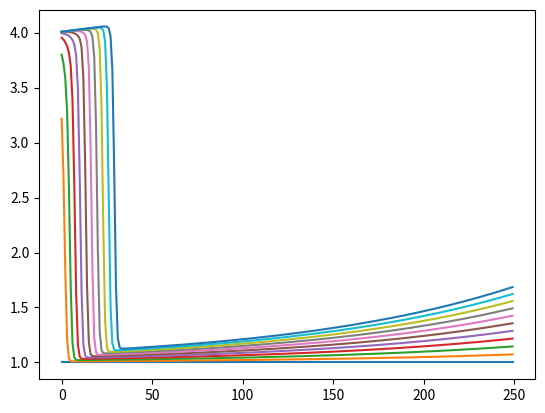

Write the Python code that produced this figure.
import numpy as np
import matplotlib.pyplot as plt
import scipy.linalg as sl
def flux(u):
    return 0.5*u*u
def diem(r_basis):
    n, m = r_basis.shape
    phi = np.zeros(m, dtype=np.int32);
    phi[0] = np.argmax(np.abs(r_basis[:,0]))
    e = np.eye(n)
    
    P_global = np.zeros([n,m])
    UU_global = np.zeros([n,m])
    
    P_global[:,0] = e[:, phi[0]]
    UU_global[:,0] = r_basis[:,0]
    
    for i in range(1, m):
        P = P_global[:,:i]
        UU = UU_global[:,:i]
        Ul = r_basis[:,i]
        A = np.dot(P.T, UU)
        b = np.dot(P.T, Ul)
        c = np.linalg.solve(A, b)
        r = Ul - np.dot(UU, c)
        phi[i] = np.argmax(np.abs(r))
        UU_global[:,i] = Ul
        P_global[:,i] = e[:,phi[i]]
    phi = np.sort(phi)
    P = e[:,phi]
    return phi, P
def qdiem(r_basis):
    n, m = r_basis.shape
    q, r, phi = sl.qr(r_basis.T, pivoting=True)
    phi = phi[:m]
    e = np.eye(n)
    P = e[:,phi]
    return phi, P

def update_basis(basis_new, r_basis, P):
    A = np.dot(basis_new.T, r_basis)
    An = np.dot(basis_new.T, basis_new)
    Ao = np.dot(r_basis.T, r_basis)
    den = np.sqrt(np.diag(An))*np.sqrt(np.diag(Ao))
    num = np.abs(np.diag(A))
    idx_min = np.argmin(num/den)
    basis_tmp = basis_new.copy()
    basis_tmp = np.delete(basis_tmp, [idx_min], axis=1)
    P_tmp = P.copy()
    P_tmp = np.delete(P_tmp, [idx_min])

    c = np.linalg.solve(basis_tmp[P_tmp,:], basis_new[P_tmp, idx_min])
    r = np.abs(basis_new[:,idx_min] - np.dot(basis_tmp, c))
    I = np.argsort(r)[::-1]
    for i in I:
        if i in P_tmp:
            pass
        else:
            P[idx_min] = i
            break
    return P
# [~, minI] = min(abs(diag(Unew'*Uold))./(sqrt(diag(Unew'*Unew)).*sqrt(diag(Uold'*Uold))));

# % remove maxI-th vector from Unew
# Utmp = Unew;
# Utmp(:, minI) = [];
# % remove maxI-th point from P
# Ptmp = P;
# Ptmp(minI) = [];

# % find new point following standard DEIM
# c = Utmp(Ptmp, :)\Unew(Ptmp, minI);
# r = abs(Unew(:, minI) - Utmp*c); % residual
# [~, I] = sort(r, 'descend');
# curI = 1;
# while(~isempty(find(Ptmp == I(curI), 1))) % check if point is already interp
#     curI = curI + 1;
# end
# P(minI) = I(curI); % add first point that is not already an interp point


def adiem(r_basis, P, S, fS):
    rank_tol = 1e-14
    #print S.shape
    basis_s = r_basis[S, :]
    #c = np.dot(basis_s.T, fS)
#    print basis_s.shape
 #   print fS.shape
    c = np.linalg.lstsq(basis_s, fS)[0]
  #  print c.shape, basis_s.shape, fS.shape
    res = np.dot(basis_s, c) - fS
    Q, R, E = sl.qr(c, pivoting=True)
    I = np.mean(np.abs(R), 1)/np.linalg.norm(R, 'fro')**2 > rank_tol
    R_tilde = R[I,:]
#    print resE.shape
#    print R_tilde.shape
#    print R.shape
    if R_tilde.shape[0] != 0:
        RR = np.dot(R_tilde, R_tilde.T)
        resE = res[E,:]
        dmat, rmat = sl.eig(np.dot(np.dot(R_tilde, resE.T), np.dot(resE, R_tilde.T)), RR, right=True)
        idx = np.argmax(dmat)
        normBSquare = np.dot(np.dot(rmat[:,idx].T, RR), rmat[:,idx])
        beta = np.dot(Q[:,0:R_tilde.shape[0]], rmat[:, idx])
        tmp = np.dot(res, c.T)
        alpha = -1.0/normBSquare * np.dot(tmp, beta)
        basis_new = r_basis.copy()
        #print S
        basis_new[S,:] = basis_new[S,:] + np.dot(alpha.reshape([alpha.shape[0], 1]), beta.reshape([beta.shape[0], 1]).T)
        #basis_new[:,:] = r_basis[:,:]
        P_new = update_basis(basis_new, r_basis, P)
    else:
        basis_new = r_basis.copy()
        P_new = P.copy()
    return basis_new, P_new
    #print res
    #     % relative tolerance for rank truncation
# rankTol = 1e-14;

# % compute DEIM coefficients matrix and residual at sampling points
# C = Uold(S, :)\F; % DEIM coefficients
# res = Uold(S, :)*C - F; % residual at sampling points

# % reveal rank of C matrix following Lemma 3.4
# [Q, R, E] = qr(C);
# I = mean(abs(R), 2)/norm(R, 'fro')^2 > rankTol;
# RTilde = R(I, :);
# RR = RTilde*RTilde';

# % now use RTilde instead of C to solve eigenvalue problem (Lemma 3.5)
# % compute update vectors alpha and beta
# [rMat, eMat] = eig(RTilde*(res*E)'*(res*E)*RTilde', RR);
# [~, maxI] = max(diag(eMat));
# normBSquare = rMat(:, maxI)'*RR*rMat(:, maxI);
# beta = Q(:, 1:size(RTilde, 1))*rMat(:, maxI);
# alpha = -1/normBSquare*res*C'*beta;

# % apply update to basis
# Unew = Uold;
# Unew(S, :) = Unew(S, :) + alpha*beta';

# % update DEIM interpolation points
# Pnew = updateP(Unew, Uold, Pold);

        
class Burgers(object):
    def __init__(self, mu_1 = 4.0, mu_2 = 0.02, rom_mode = False, rom_basis = None, rom_diem=False, rom_diem_basis=None, rom_adiem=False, rom_qdiem=False):
        self.mu_1 = mu_1
        self.mu_2 = mu_2
        self.n = 251
        self.dt = 0.05
        self.tf = 5.0

        self.x = np.zeros(self.n)
        self.xc = np.zeros(self.n-1)
        self.uc = np.zeros(self.n-1)
        self.rc = np.zeros(self.n-1)

        self.fl = np.zeros(self.n-1)
        self.fr = np.zeros(self.n-1)

        self.rom_mode = rom_mode
        self.rom_basis = rom_basis

        self.rom_diem = rom_diem
        self.rom_qdiem = rom_qdiem
        self.rom_adiem = rom_adiem
        if self.rom_mode:
            nrow, ncol = rom_basis.shape
            self.nbasis = ncol
            self.u_hat = np.zeros(self.nbasis)
        if self.rom_diem:
            r_idx, r_P = diem(rom_diem_basis)
            if self.rom_qdiem:
                r_idx, r_P = qdiem(rom_diem_basis)
            
            A = np.dot(r_P.T, rom_diem_basis)
            A = np.dot(rom_diem_basis, np.linalg.inv(A))
            self.rom_diem_fac = A
            self.rom_diem_idx = r_idx
            self.rom_diem_basis = rom_diem_basis
            
    def initialize(self):
        self.x[:] = np.linspace(0.0, 100.0, self.n)
        self.xc[:] = 0.5*(self.x[1:] + self.x[:-1])
        self.uc[:] = 1.0

        if self.rom_mode:
            self.u_hat[:] = np.dot(self.rom_basis.T, self.uc)

    def calc_residual(self, uc):
        self.fl[0] = self.mu_1
        self.fr[0] = uc[0]

        self.fl[1:] = flux(uc[:-1])
        self.fr[1:] = flux(uc[1:])

        dx = self.x[1] - self.x[0]
        self.rc[:] = -(self.fr - self.fl)/dx + 0.02*np.exp(self.mu_2*self.xc)

    def step(self):
        if self.rom_adiem and self.i > 5:
            #print self.i
            #print self.i
            s = np.random.randint(0, self.n-1, 5)
            #print self.rom_diem_idx, s
            s = np.concatenate((self.rom_diem_idx, s))
           
            #print self.rom_diem_idx
            s = np.unique(s)
        
            rc_diem = self.r_store[self.i-5:self.i, s]#.copy()
            #print rc_diem.shape
            #print rc_diem.T.shape
            #print rc_diem.shape
            basis_new, P_new = adiem(self.rom_diem_basis, self.rom_diem_idx, s, rc_diem.T)
            #print (self.rom_diem_basis - basis_new)/self.rom_diem_basis
            self.rom_diem_basis = basis_new
            self.rom_diem_idx = P_new
            P = np.eye(self.n-1)
            P = P[:,P_new]
            A = np.dot(P.T, self.rom_diem_basis)
            A = np.dot(self.rom_diem_basis, np.linalg.inv(A))
            self.rom_diem_fac = A.copy()
            
            

        if self.rom_mode:
            uc = np.dot(self.rom_basis, self.u_hat)
        else:
            uc = self.uc
        self.calc_residual(uc)
        
        if self.rom_diem:
            rc_full = self.rc.copy()
            rc_diem = rc_full[self.rom_diem_idx]
            self.rc = np.dot(self.rom_diem_fac, rc_diem)
                
        if self.rom_mode:
            self.u_hat += np.dot(self.rom_basis.T, self.rc)*self.dt
            self.uc = np.dot(self.rom_basis, self.u_hat)
        else:
            self.uc += self.rc*self.dt
        
    def run(self, tf = None):
        if tf is None:
            tf = self.tf
        nstep = int(tf/self.dt)
        self.u_store = np.zeros([nstep+1, self.n-1])
        self.r_store = np.zeros([nstep+1, self.n-1])
        t = 0.0
        i = 0
        while t < tf:
            self.i = i
            self.u_store[i,:] = self.uc[:]
            self.step()
            self.r_store[i,:] = self.rc[:]
            t += self.dt
            i += 1
            if np.isnan(self.uc).any():
                break            
if __name__ == "__main__":
    solver = Burgers()
    solver.initialize()
    solver.run()
    plt.figure()
    plt.plot(solver.u_store[::10,:].T)
    plt.show()
         
